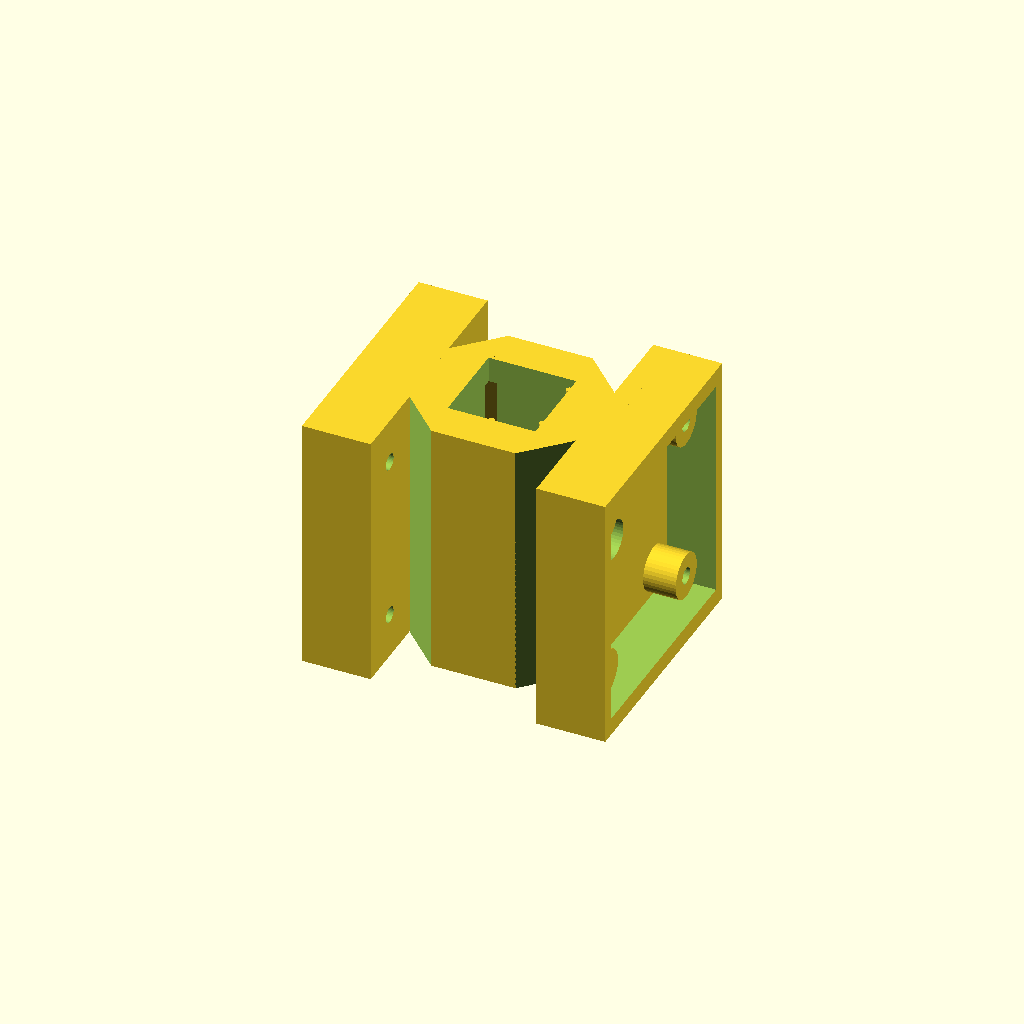
Cell 1: the model at its default parameters.
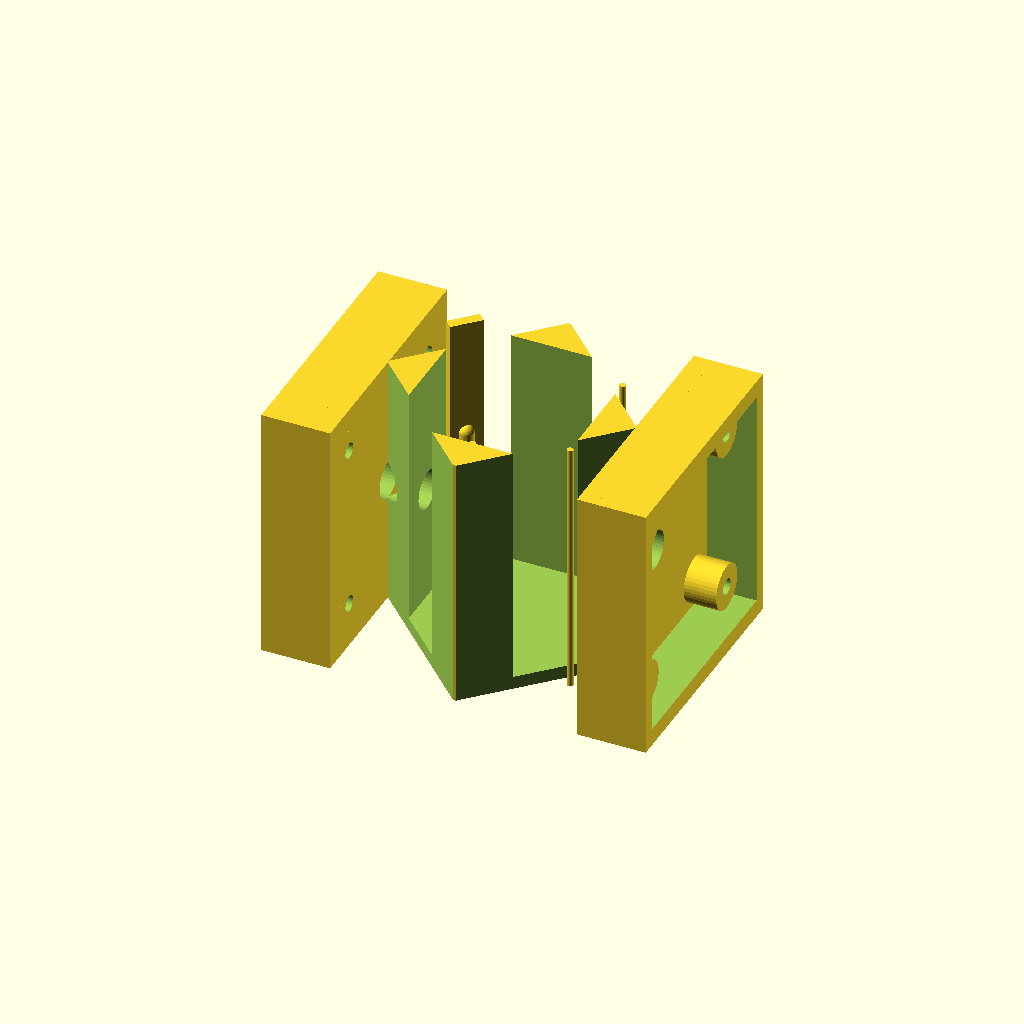
Cell 2 — cuvette_dim set to 25, the other parameters unchanged.
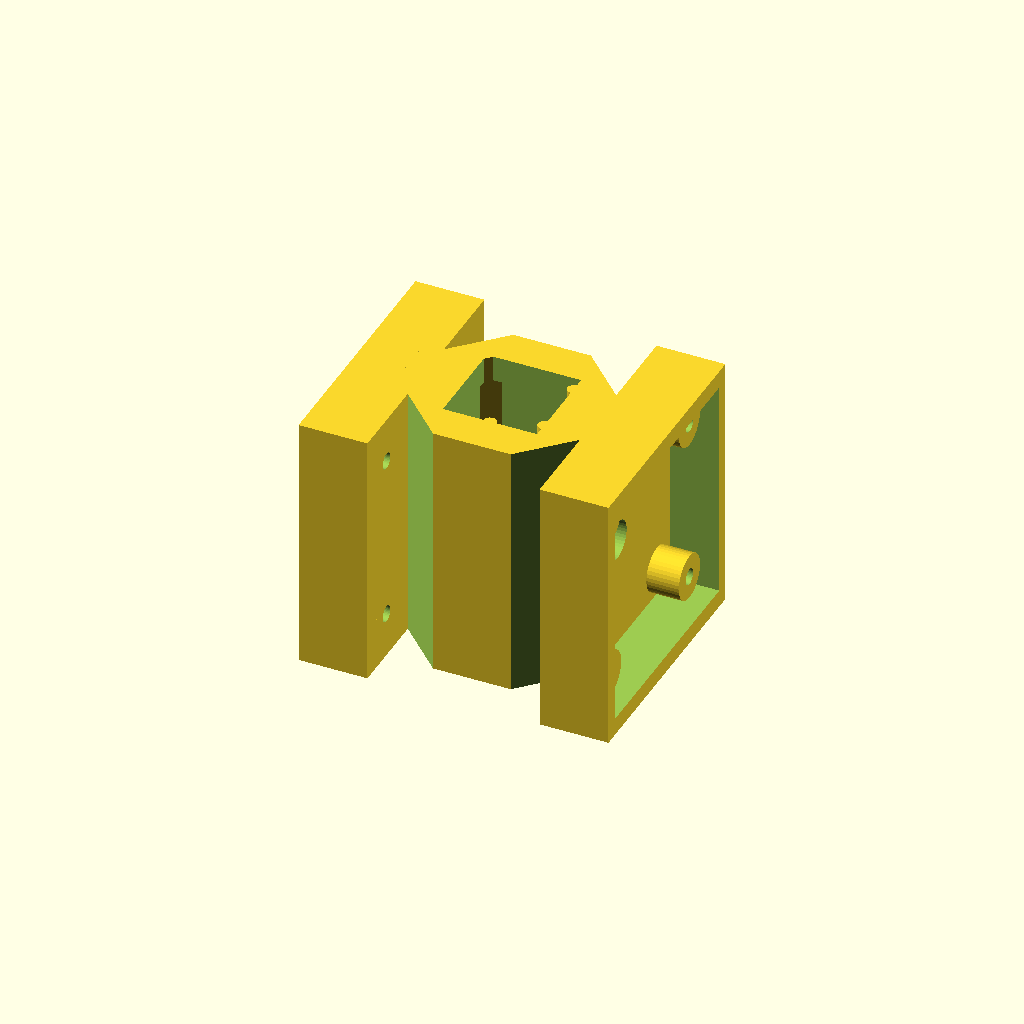
Cell 3 — rod_radius set to 1, the other parameters unchanged.
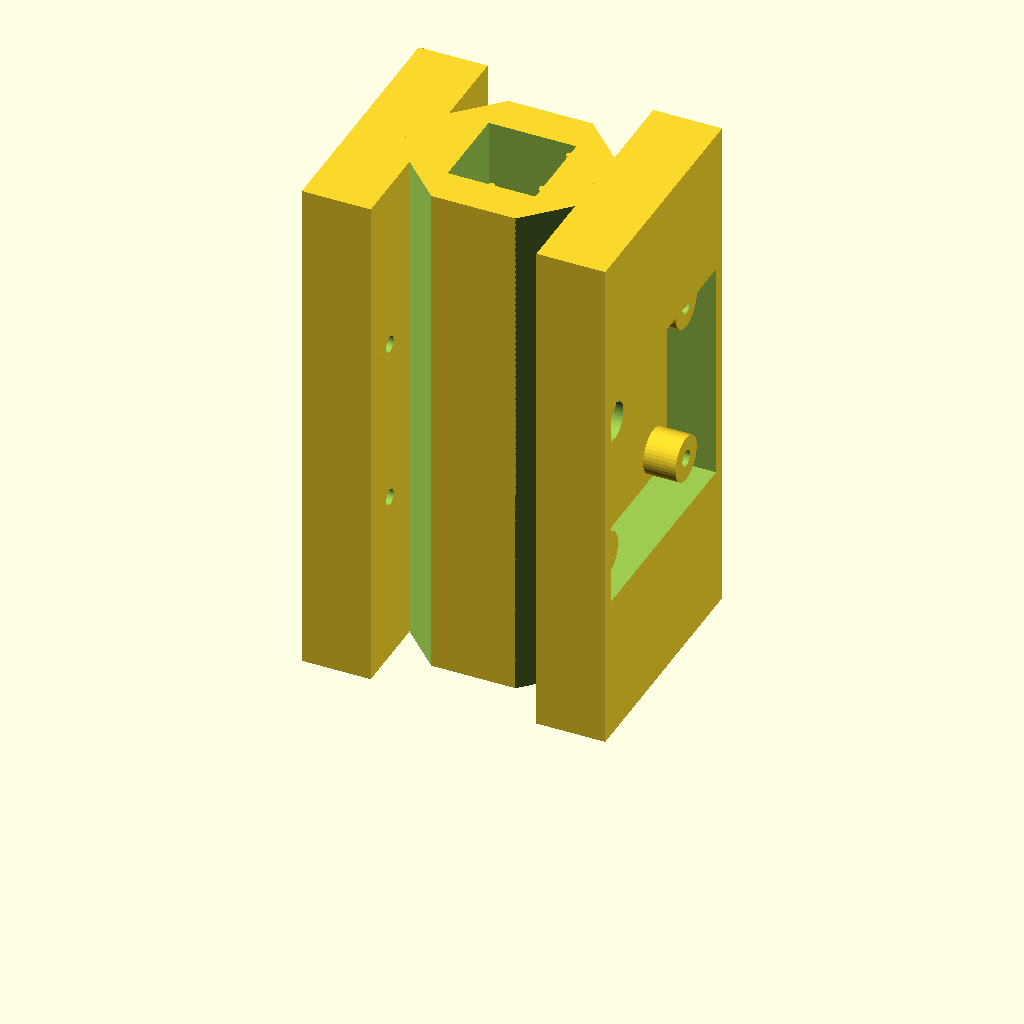
Cell 4: holder_depth = 80 (everything else at default).
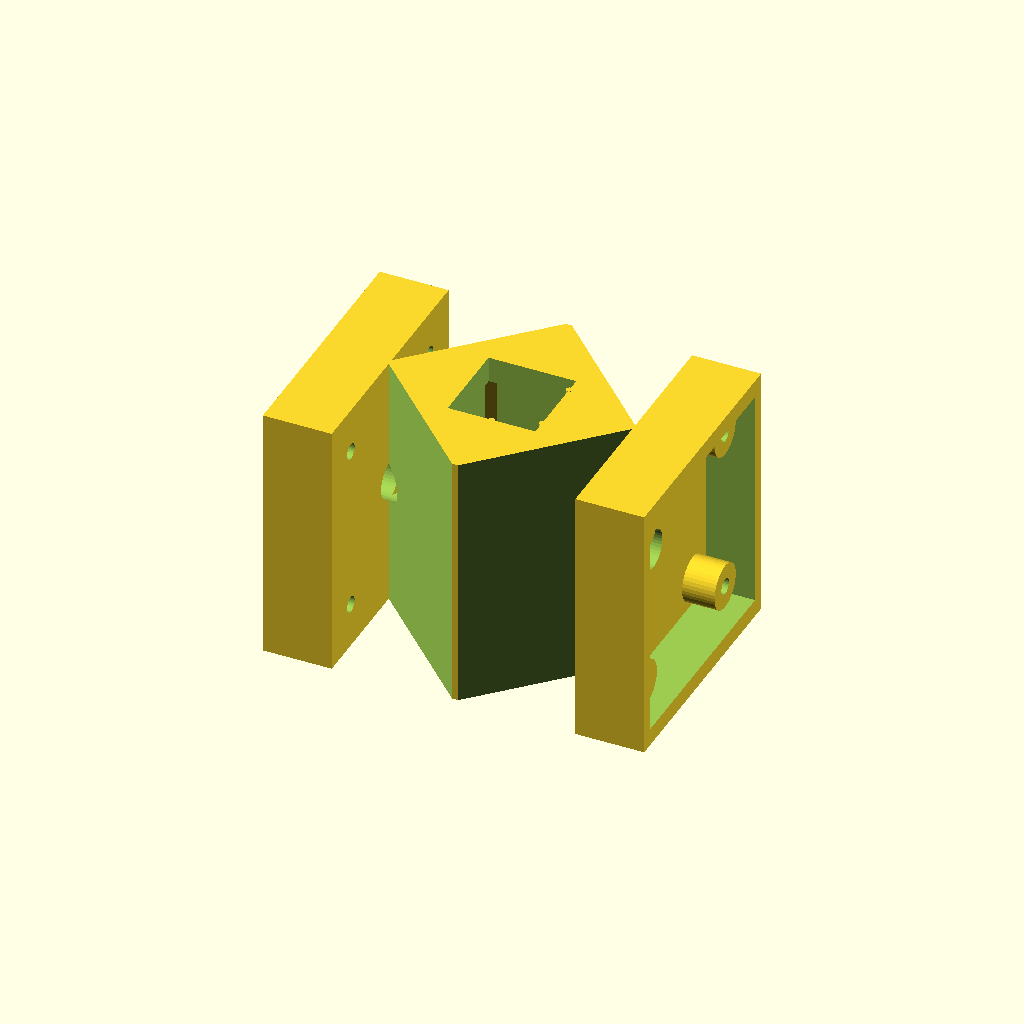
Cell 5: wall_width = 12 (everything else at default).
All cells are drawn from one camera (rotation 55°, 0°, 25°, orthographic, colour scheme Cornfield), so only the parameter changes between them.
OpenSCAD source file holder4.scad:
// holder4.scad -- light-tight version of holder3 (self-contained).
//
// Instead of holder3's open corner notch, the chamber walls are thickened
// (wall_width 2 -> 6) so the clip tongue lives in a fully INTERNAL pocket:
// sealed on every side by solid material, opening only through the narrow
// slit at the cavity corner that the nub needs to reach the cuvette.  No
// ambient light path into the chamber remains, and 6 mm walls are opaque
// where 2 mm printed PLA is not.  Spring geometry is identical to holder2/3.
//
// PRINT UPSIDE DOWN (top face on the bed): every face up there is flush, the
// tongue then builds base-first from its anchor block with no support, and
// the enclosed pocket needs none.  Only the chamber floor bridges ~13 mm
// (fine), and the shroud's far segment bridges ~35 mm (enable supports there
// or accept sag; it's non-optical).

$fn = 40;

/* ---- cuvette chamber ---- */
window_diam  = 6;
cuvette_dim  = 12.5;
rod_radius   = 0.5;
holder_side  = cuvette_dim + rod_radius*2;
holder_depth = 40;
wall_width   = 6;    // thick: makes the clip pocket internal, walls opaque
floor_thick  = 2;
outer_side   = holder_side + wall_width*2;
window_z     = holder_depth/2;   // optical window height

/* ---- spring clip (as holder2.scad) ---- */
clip_thick   = 1.6;   // tongue thickness
clip_width   = 5;     // tongue width across the corner
clip_gap     = 0.7;   // clearance from tongue face to seated cuvette corner
clip_preload = 0.4;   // nub interference with the seated cuvette corner
clip_root_z  = 36;    // pocket ceiling; tongue anchors into solid above
clip_tip_z   = 16;    // height of the tongue's free end
nub_r        = 1.2;
nub_len      = 3;
nub_z        = window_z;

/* ---- internal clip pocket (diagonal distances from cavity center) ---- */
pocket_front = 8.6;   // front plane; breaks the cavity corner into a slit
pocket_back  = 12.0;  // back plane; >=1.6 mm of skin remains to outer faces
pocket_hw    = 3.7;   // half-width; 1.2 mm side gap around the tongue
pocket_skin  = 1.6;   // opaque skin kept behind the pocket at the corner

// the body's vertical corner edges are chamfered back to this diagonal
// distance: clears the PCB bosses/pilot holes (at y=+/-13) that the full
// square corners would obscure, while keeping the clip pocket sealed
corner_flat_d = pocket_back + pocket_skin;

d_cuvette = cuvette_dim/2 * sqrt(2);   // seated cuvette corner edge (~8.84)
d_face    = d_cuvette + clip_gap;      // inner face of the tongue
d_nub_tip = d_cuvette - clip_preload;  // nub tip, past the cuvette corner

/* ---- PCB mounts (as holder3.scad) ---- */
pcb_size     = 34;
hole_spacing = 26;
pcb_thick    = 1.6;
m3_pilot     = 2.5;
boss_d       = 7;
standoff     = 5;
plate_thick  = 3;
shroud_wall  = 2;
pcb_clr      = 0.3;
shroud_lip   = 1;
shroud_in    = pcb_size + 2*pcb_clr;
shroud_out   = shroud_in + 2*shroud_wall;
shroud_h     = standoff + pcb_thick + shroud_lip;
plate_width  = shroud_out;

// place children at diagonal distance d up the -x/+y corner;
// local +x points back toward the cavity center, local y along the corner
module at_corner(d=0, z=0) {
    translate([-d/sqrt(2), d/sqrt(2), z])
        rotate([0,0,-45])
            children();
}

/* ---------- chamber body ---------- */
module body() {
    translate([0,0,holder_depth/2]) {
        difference() {
            cube([outer_side, outer_side, holder_depth], center=true);

            // inner cavity
            translate([0,0,floor_thick])
                cube([holder_side, holder_side, holder_depth], center=true);

            // optical window
            rotate([0,90,0])
                cylinder(h=outer_side+2, r=window_diam/2, center=true);

            // chamfer all four vertical corner edges (see corner_flat_d)
            for (a=[0:90:270])
                rotate([0,0,a])
                    translate([corner_flat_d/sqrt(2), corner_flat_d/sqrt(2), 0])
                        rotate([0,0,45])
                            translate([0, -outer_side, -(holder_depth+2)/2])
                                cube([outer_side, outer_side*2, holder_depth+2]);
        }

        // two registration rods along y on the +x side
        translate([cuvette_dim/2+rod_radius, holder_side/3, 0])
            cylinder(h=holder_depth, r=rod_radius, center=true);
        translate([cuvette_dim/2+rod_radius, -holder_side/3, 0])
            cylinder(h=holder_depth, r=rod_radius, center=true);

        // one registration rod on the -y side
        translate([0, -cuvette_dim/2-rod_radius, 0])
            cylinder(h=holder_depth, r=rod_radius, center=true);
    }
}

/* ---------- internal clip pocket ---------- */
// enclosed on all sides: floor below, solid block above clip_root_z, and
// >=1.6 mm of wall behind and beside it; opens only via the corner slit
module clip_pocket() {
    at_corner(pocket_front, floor_thick)
        translate([-(pocket_back-pocket_front), -pocket_hw, 0])
            cube([pocket_back-pocket_front, pocket_hw*2,
                  clip_root_z - floor_thick]);
}

/* ---------- the springy tongue with its nub ---------- */
module tongue() {
    // flat 45-degree tongue, fusing into the solid material above the pocket
    at_corner(d_face)
        translate([-clip_thick, -clip_width/2, clip_tip_z])
            cube([clip_thick, clip_width, holder_depth - clip_tip_z]);

    // rounded vertical nub ridge; tip sits clip_preload past the seated
    // cuvette corner, round profile ramps for insertion and removal
    at_corner(d_nub_tip + nub_r)
        hull() {
            translate([0, 0, nub_z - nub_len/2]) sphere(r=nub_r);
            translate([0, 0, nub_z + nub_len/2]) sphere(r=nub_r);
        }
}

/* ---------- shrouded PCB mounting plate (as holder3) ---------- */
module pcb_mount() {
    difference() {
        union() {
            // backplate, full holder height
            translate([0, -plate_width/2, 0])
                cube([plate_thick, plate_width, holder_depth]);

            // shroud wall ring, grounded at z=0 and flush with the top rim
            difference() {
                translate([plate_thick, -shroud_out/2, 0])
                    cube([shroud_h, shroud_out, holder_depth]);
                translate([plate_thick-1, -shroud_in/2, window_z - shroud_in/2])
                    cube([shroud_h+2, shroud_in, shroud_in]);
            }

            // four standoff bosses on the 26 mm grid
            for (dy=[-1,1], dz=[-1,1])
                translate([0, dy*hole_spacing/2, window_z + dz*hole_spacing/2])
                    rotate([0,90,0])
                        cylinder(h=plate_thick+standoff, d=boss_d);
        }

        // optical window continues through the plate
        translate([-1, 0, window_z])
            rotate([0,90,0])
                cylinder(h=plate_thick+2, d=window_diam);

        // M3 pilot holes, through plate and bosses
        for (dy=[-1,1], dz=[-1,1])
            translate([-1, dy*hole_spacing/2, window_z + dz*hole_spacing/2])
                rotate([0,90,0])
                    cylinder(h=plate_thick+standoff+2, d=m3_pilot);
    }
}

// ghost PCB seated in its pocket, for fit checking
module pcb_ghost() {
    %translate([standoff + plate_thick, -pcb_size/2, window_z - pcb_size/2])
        cube([pcb_thick, pcb_size, pcb_size]);
}

// ghost cuvette in its seated position
module cuvette() {
    %translate([-cuvette_dim/2, -cuvette_dim/2, floor_thick])
        cube([cuvette_dim, cuvette_dim, holder_depth]);
}

/* ---------- assembly ---------- */
module holder4() {
    difference() {
        body();
        clip_pocket();
    }
    tongue();

    translate([outer_side/2, 0, 0])          // detector side
        pcb_mount();
    translate([-outer_side/2, 0, 0])         // emitter side
        mirror([1,0,0]) pcb_mount();
}

holder4();
//cuvette();
//translate([outer_side/2, 0, 0]) pcb_ghost();
//translate([-outer_side/2, 0, 0]) mirror([1,0,0]) pcb_ghost();
Parameter table extracted from the source (name, type, default, range or options):
window_diam: number, default 6
cuvette_dim: number, default 12.5
rod_radius: number, default 0.5
holder_depth: number, default 40
wall_width: number, default 6
floor_thick: number, default 2
clip_thick: number, default 1.6
clip_width: number, default 5
clip_gap: number, default 0.7
clip_preload: number, default 0.4
clip_root_z: number, default 36
clip_tip_z: number, default 16
nub_r: number, default 1.2
nub_len: number, default 3
pocket_front: number, default 8.6
pocket_back: number, default 12
pocket_hw: number, default 3.7
pocket_skin: number, default 1.6
pcb_size: number, default 34
hole_spacing: number, default 26
pcb_thick: number, default 1.6
m3_pilot: number, default 2.5
boss_d: number, default 7
standoff: number, default 5
plate_thick: number, default 3
shroud_wall: number, default 2
pcb_clr: number, default 0.3
shroud_lip: number, default 1
